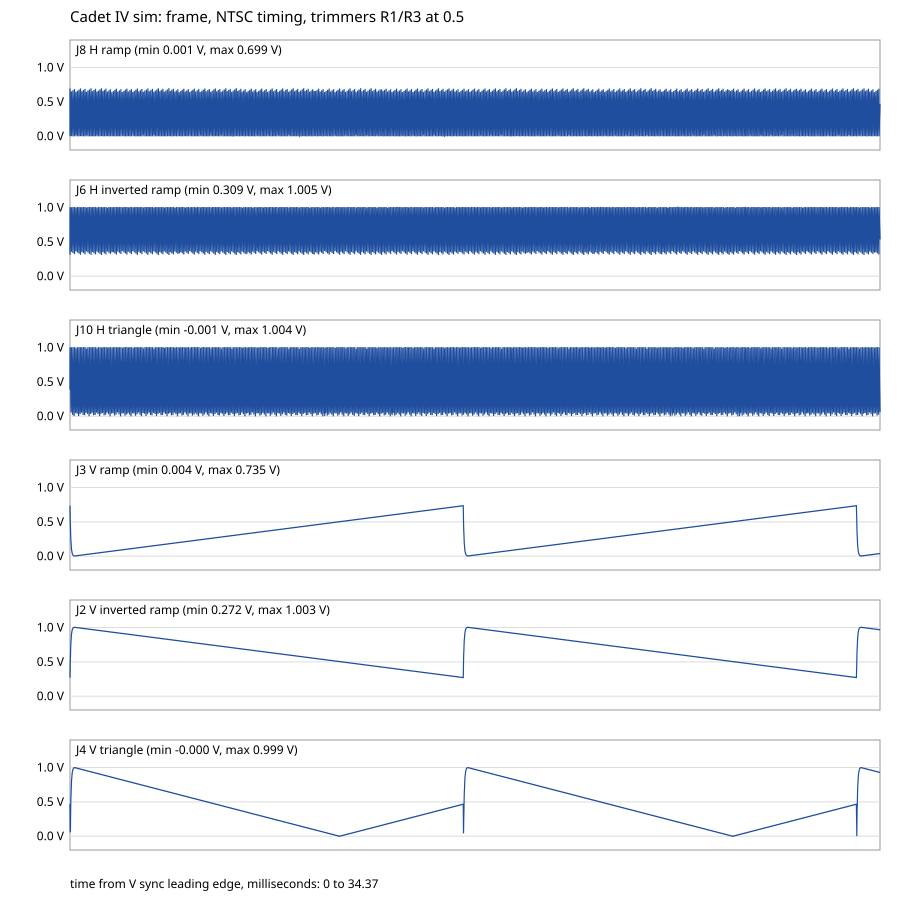

Source data for this figure (header and first rows):
time_s, jh_ramp, jh_inv, jh_tri, jv_ramp, jv_inv, jv_tri
0.000000000e+00, 0.6951, 0.313, 0.3862, 0.735, 0.2716, 0.4663
5.000000000e-06, 0.00144, 1.005, 1.004, 0.6369, 0.3671, 0.2703
1.000000000e-05, 0.05934, 0.9488, 0.8878, 0.5496, 0.4548, 0.09520
1.500000000e-05, 0.1187, 0.8894, 0.7688, 0.4738, 0.5309, 0.05684
2.000000000e-05, 0.1781, 0.8301, 0.6499, 0.4082, 0.5968, 0.1884
2.500000000e-05, 0.2374, 0.7707, 0.5309, 0.3514, 0.6537, 0.3021
3.000000000e-05, 0.2968, 0.7114, 0.412, 0.3025, 0.7029, 0.4003
3.500000000e-05, 0.3561, 0.652, 0.293, 0.2602, 0.7453, 0.485
4.000000000e-05, 0.4155, 0.5927, 0.1741, 0.2238, 0.7818, 0.5579
4.500000000e-05, 0.4748, 0.5333, 0.05521, 0.1925, 0.8133, 0.6208
5.000000000e-05, 0.5342, 0.4739, 0.06362, 0.1655, 0.8404, 0.6748
5.500000000e-05, 0.5936, 0.4146, 0.1826, 0.1423, 0.8637, 0.7213
6.000000000e-05, 0.6529, 0.3552, 0.3016, 0.1224, 0.8837, 0.7613
6.500000000e-05, 0.00160, 1.003, 1.003, 0.1052, 0.9009, 0.7956
7.000000000e-05, 0.01712, 0.991, 0.9724, 0.09052, 0.9157, 0.8251
7.500000000e-05, 0.07648, 0.9317, 0.8534, 0.07788, 0.9284, 0.8505
8.000000000e-05, 0.1358, 0.8723, 0.7345, 0.06702, 0.9393, 0.8722
8.500000000e-05, 0.1952, 0.8129, 0.6155, 0.05770, 0.9486, 0.8909
9.000000000e-05, 0.2545, 0.7536, 0.4966, 0.04970, 0.9567, 0.9069
9.500000000e-05, 0.3139, 0.6942, 0.3776, 0.04283, 0.9636, 0.9207
1.000000000e-04, 0.3733, 0.6349, 0.2587, 0.03694, 0.9695, 0.9325
1.050000000e-04, 0.4326, 0.5755, 0.1398, 0.03189, 0.9746, 0.9426
1.100000000e-04, 0.492, 0.5162, 0.02097, 0.02755, 0.9789, 0.9513
1.150000000e-04, 0.5513, 0.4568, 0.09800, 0.02383, 0.9826, 0.9588
1.200000000e-04, 0.6107, 0.3975, 0.217, 0.02064, 0.9858, 0.9652
1.250000000e-04, 0.6701, 0.3381, 0.3359, 0.01791, 0.9886, 0.9707
1.300000000e-04, 0.00144, 1.005, 1.004, 0.01556, 0.9909, 0.9754
1.350000000e-04, 0.03426, 0.9739, 0.938, 0.01355, 0.993, 0.9794
1.400000000e-04, 0.09362, 0.9145, 0.8191, 0.01182, 0.9947, 0.9829
1.450000000e-04, 0.153, 0.8552, 0.7001, 0.01034, 0.9962, 0.9858
1.500000000e-04, 0.2123, 0.7958, 0.5812, 0.00907, 0.9974, 0.9884
1.550000000e-04, 0.2717, 0.7365, 0.4622, 0.00799, 0.9986, 0.9905
1.600000000e-04, 0.3311, 0.6771, 0.3433, 0.00705, 0.9995, 0.9924
1.650000000e-04, 0.3904, 0.6177, 0.2243, 0.00625, 1, 0.994
1.700000000e-04, 0.4498, 0.5584, 0.1054, 0.00557, 1.001, 0.9954
1.750000000e-04, 0.5091, 0.499, 0.00179, 0.00498, 1.002, 0.9966
1.800000000e-04, 0.5685, 0.4397, 0.1324, 0.00447, 1.002, 0.9976
1.850000000e-04, 0.6278, 0.3803, 0.2513, 0.00404, 1.003, 0.9984
1.900000000e-04, 0.6872, 0.321, 0.3703, 0.00367, 1.003, 0.9992
1.950000000e-04, 0.00144, 1.005, 1.004, 0.00380, 1.003, 0.9989
2.000000000e-04, 0.05141, 0.9567, 0.9037, 0.00403, 1.003, 0.9985
2.050000000e-04, 0.1108, 0.8974, 0.7847, 0.00425, 1.002, 0.998
2.100000000e-04, 0.1701, 0.838, 0.6658, 0.00447, 1.002, 0.9976
2.150000000e-04, 0.2295, 0.7787, 0.5468, 0.00469, 1.002, 0.9971
2.200000000e-04, 0.2888, 0.7193, 0.4279, 0.00491, 1.002, 0.9967
2.250000000e-04, 0.3482, 0.66, 0.3089, 0.00513, 1.001, 0.9963
2.300000000e-04, 0.4076, 0.6006, 0.19, 0.00536, 1.001, 0.9958
2.350000000e-04, 0.4669, 0.5412, 0.07109, 0.00558, 1.001, 0.9954
2.400000000e-04, 0.5263, 0.4819, 0.04770, 0.00580, 1.001, 0.9949
2.450000000e-04, 0.5856, 0.4225, 0.1667, 0.00602, 1.001, 0.9945
2.500000000e-04, 0.645, 0.3632, 0.2857, 0.00624, 1, 0.994
2.550000000e-04, 0.04904, 0.8285, 0.9032, 0.00646, 1, 0.9936
2.600000000e-04, 0.00919, 0.999, 0.9883, 0.00669, 0.9999, 0.9931
2.650000000e-04, 0.06855, 0.9396, 0.8693, 0.00691, 0.9997, 0.9927
2.700000000e-04, 0.1279, 0.8802, 0.7504, 0.00713, 0.9994, 0.9923
2.750000000e-04, 0.1873, 0.8209, 0.6314, 0.00735, 0.9992, 0.9918
2.800000000e-04, 0.2466, 0.7615, 0.5125, 0.00757, 0.999, 0.9914
2.850000000e-04, 0.306, 0.7022, 0.3935, 0.00780, 0.9988, 0.9909
2.900000000e-04, 0.3653, 0.6428, 0.2746, 0.00802, 0.9986, 0.9905
2.950000000e-04, 0.4247, 0.5835, 0.1557, 0.00824, 0.9983, 0.99
... 6,814 more rows
